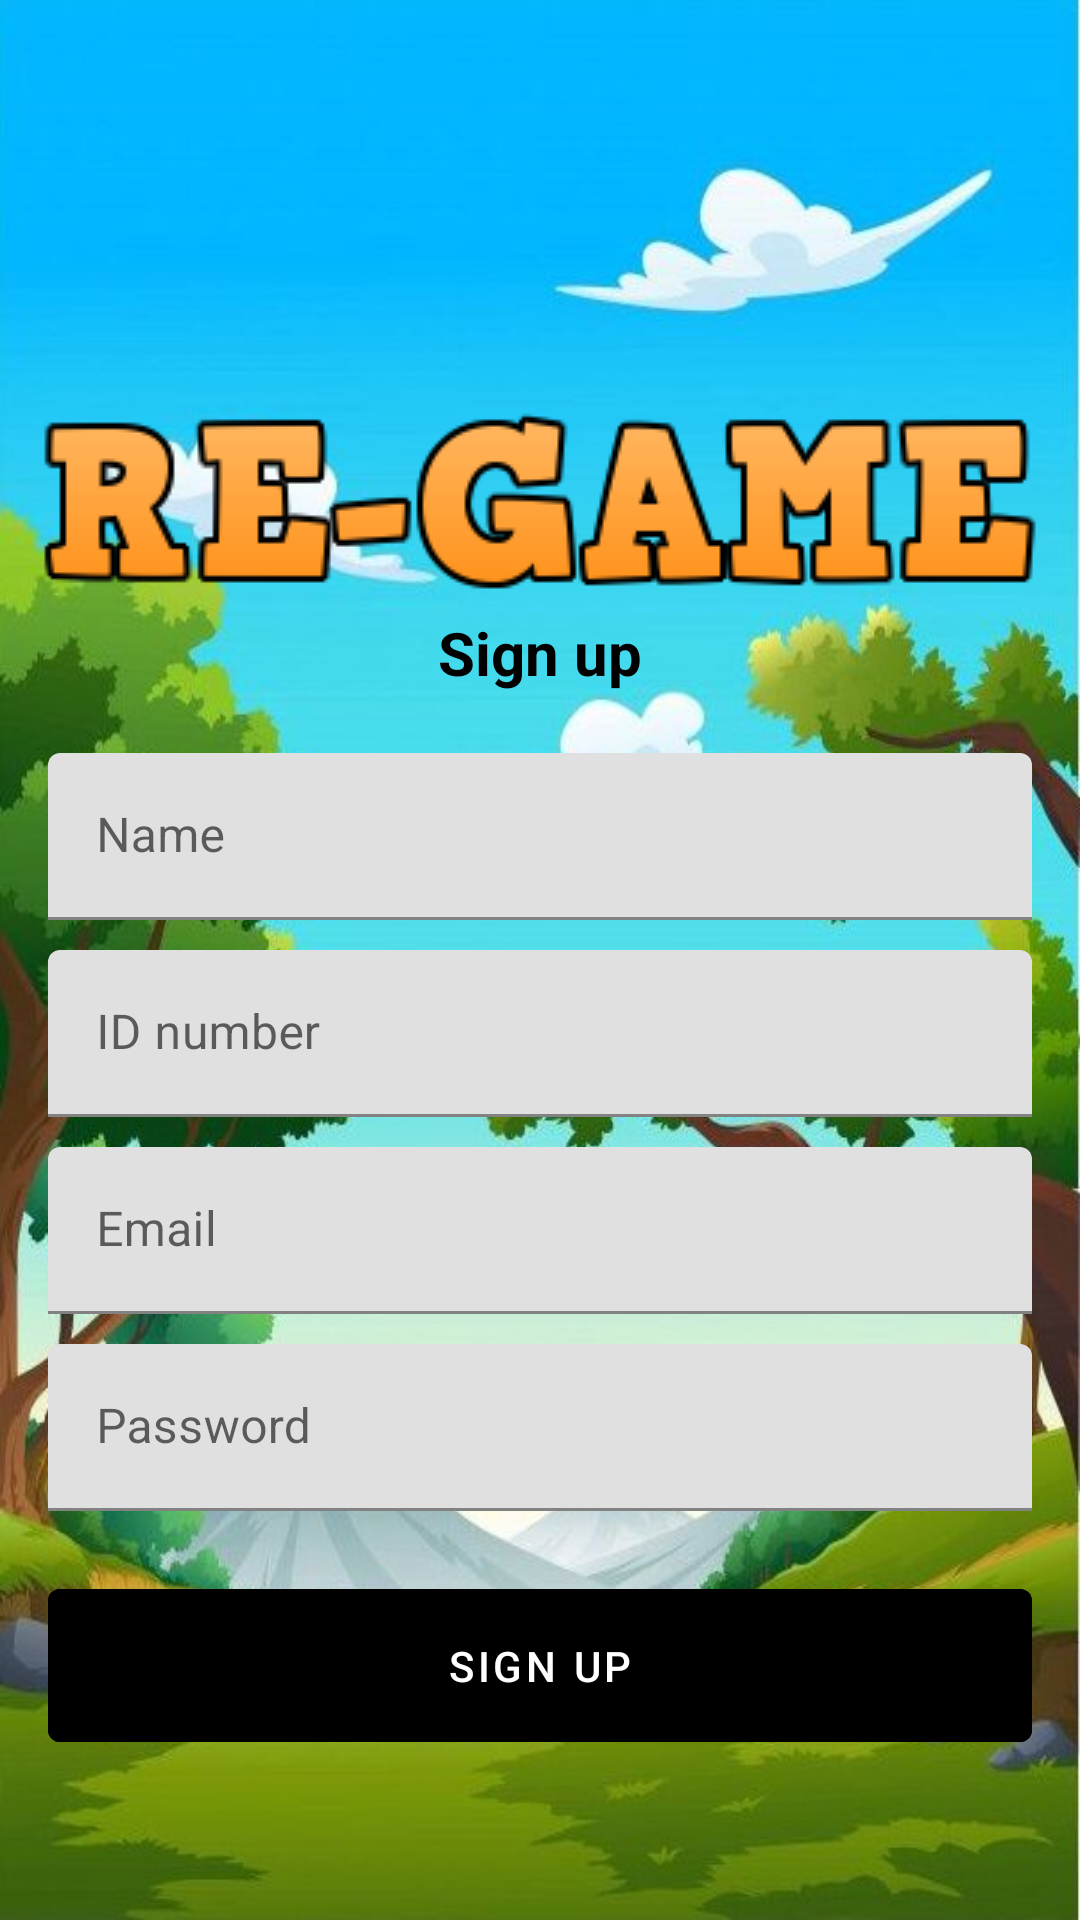

Android layout source for this screen:
<!-- AndroidManifest.xml: application theme Theme.Regame -->
<!-- res/layout/activity_sign_up.xml -->
<?xml version="1.0" encoding="utf-8"?>
<androidx.constraintlayout.widget.ConstraintLayout xmlns:android="http://schemas.android.com/apk/res/android"
    xmlns:app="http://schemas.android.com/apk/res-auto"
    android:background="@drawable/background"
    android:layout_width="match_parent"
    android:layout_height="match_parent">
    <ImageView
        android:id="@+id/title"
        android:layout_width="wrap_content"
        android:layout_height="wrap_content"
        android:layout_centerHorizontal="true"
        android:layout_marginTop="130dp"
        app:layout_constraintEnd_toEndOf="parent"
        app:layout_constraintStart_toStartOf="parent"
        app:layout_constraintTop_toTopOf="parent"
        android:background="@drawable/regame" />

    <com.google.android.material.textview.MaterialTextView
        android:id="@+id/tvSignUp"
        android:layout_width="wrap_content"
        android:layout_height="wrap_content"
        android:text="@string/sign_up"
        android:textStyle="bold"
        android:textColor="@color/black"
        android:textSize="20sp"
        app:layout_constraintTop_toBottomOf="@id/title"
        app:layout_constraintEnd_toEndOf="@+id/title"
        app:layout_constraintStart_toStartOf="@+id/title" />

    <com.google.android.material.textfield.TextInputLayout
        android:id="@+id/tilName"
        android:layout_width="0dp"
        android:layout_height="wrap_content"
        android:layout_marginStart="16dp"
        android:layout_marginEnd="16dp"
        android:layout_marginTop="20dp"
        android:hint="@string/student_name"
        app:hintEnabled="true"
        app:layout_constraintTop_toBottomOf="@id/tvSignUp"
        app:layout_constraintEnd_toEndOf="parent"
        app:layout_constraintStart_toStartOf="parent">
        <com.google.android.material.textfield.TextInputEditText
            android:id="@+id/etName"
            android:inputType="text"
            android:layout_width="match_parent"
            android:layout_height="match_parent" />
    </com.google.android.material.textfield.TextInputLayout>

    <com.google.android.material.textfield.TextInputLayout
        android:id="@+id/tilIdNumber"
        android:layout_width="0dp"
        android:layout_height="wrap_content"
        android:layout_marginTop="10dp"
        android:hint="@string/id_number"
        app:hintEnabled="true"
        app:layout_constraintTop_toBottomOf="@id/tilName"
        app:layout_constraintEnd_toEndOf="@id/tilName"
        app:layout_constraintStart_toStartOf="@id/tilName">
        <com.google.android.material.textfield.TextInputEditText
            android:id="@+id/etIdNumber"
            android:inputType="number"
            android:layout_width="match_parent"
            android:layout_height="match_parent" />
    </com.google.android.material.textfield.TextInputLayout>

    <com.google.android.material.textfield.TextInputLayout
        android:id="@+id/tilEmail"
        android:layout_width="0dp"
        android:layout_height="wrap_content"
        android:layout_marginTop="10dp"
        android:hint="@string/email"
        app:hintEnabled="true"
        app:layout_constraintTop_toBottomOf="@id/tilIdNumber"
        app:layout_constraintEnd_toEndOf="@id/tilIdNumber"
        app:layout_constraintStart_toStartOf="@id/tilIdNumber">
        <com.google.android.material.textfield.TextInputEditText
            android:id="@+id/etEmail"
            android:inputType="textEmailAddress"
            android:layout_width="match_parent"
            android:layout_height="match_parent" />
    </com.google.android.material.textfield.TextInputLayout>

    <com.google.android.material.textfield.TextInputLayout
        android:id="@+id/tilPassword"
        android:layout_width="0dp"
        android:layout_height="wrap_content"
        android:layout_marginTop="10dp"
        android:hint="@string/password"
        app:hintEnabled="true"
        app:layout_constraintTop_toBottomOf="@id/tilEmail"
        app:layout_constraintEnd_toEndOf="@id/tilEmail"
        app:layout_constraintStart_toStartOf="@id/tilEmail">
        <com.google.android.material.textfield.TextInputEditText
            android:id="@+id/etPassword"
            android:inputType="textPassword"
            android:layout_width="match_parent"
            android:layout_height="match_parent" />
    </com.google.android.material.textfield.TextInputLayout>

    <com.google.android.material.button.MaterialButton
        android:id="@+id/btnSignUp"
        android:layout_width="0dp"
        android:layout_height="wrap_content"
        android:textColor="@color/white"
        android:backgroundTint="@color/black"
        android:padding="16dp"
        android:text="@string/sign_up"
        android:layout_marginTop="20dp"
        app:layout_constraintEnd_toEndOf="@id/tilPassword"
        app:layout_constraintStart_toStartOf="@id/tilPassword"
        app:layout_constraintTop_toBottomOf="@id/tilPassword"/>

    <com.google.android.material.progressindicator.CircularProgressIndicator
        android:id="@+id/progressCircular"
        android:layout_width="wrap_content"
        android:layout_height="wrap_content"
        app:indicatorColor="@color/black"
        android:indeterminate="true"
        app:layout_constraintTop_toTopOf="parent"
        app:layout_constraintBottom_toBottomOf="parent"
        app:layout_constraintEnd_toEndOf="parent"
        app:layout_constraintStart_toStartOf="parent"
        android:visibility="gone"/>

</androidx.constraintlayout.widget.ConstraintLayout>
<!-- resources referenced by this layout -->
<resources>
  <color name="black">#FF000000</color>
  <color name="white">#FFFFFFFF</color>
  <!-- drawable background: jpg bitmap (drawable, 65101 bytes) -->
  <!-- drawable regame: png bitmap (drawable, 10332 bytes) -->
  <string name="email">Email</string>
  <string name="id_number">ID number</string>
  <string name="password">Password</string>
  <string name="sign_up">Sign up</string>
  <string name="student_name">Name</string>
  <style name="Theme.Regame" parent="Theme.MaterialComponents.DayNight.NoActionBar">
          
          <item name="colorPrimary">@color/purple_500</item>
          <item name="colorPrimaryVariant">@color/purple_700</item>
          <item name="colorOnPrimary">@color/white</item>
          
          <item name="colorSecondary">@color/teal_200</item>
          <item name="colorSecondaryVariant">@color/teal_700</item>
          <item name="colorOnSecondary">@color/black</item>
          
          <item name="android:statusBarColor" tools:targetApi="l">?attr/colorPrimaryVariant</item>
          
      </style>
  <color name="purple_500">#FF6200EE</color>
  <color name="purple_700">#FF3700B3</color>
  <color name="teal_200">#FF03DAC5</color>
  <color name="teal_700">#FF018786</color>
</resources>
